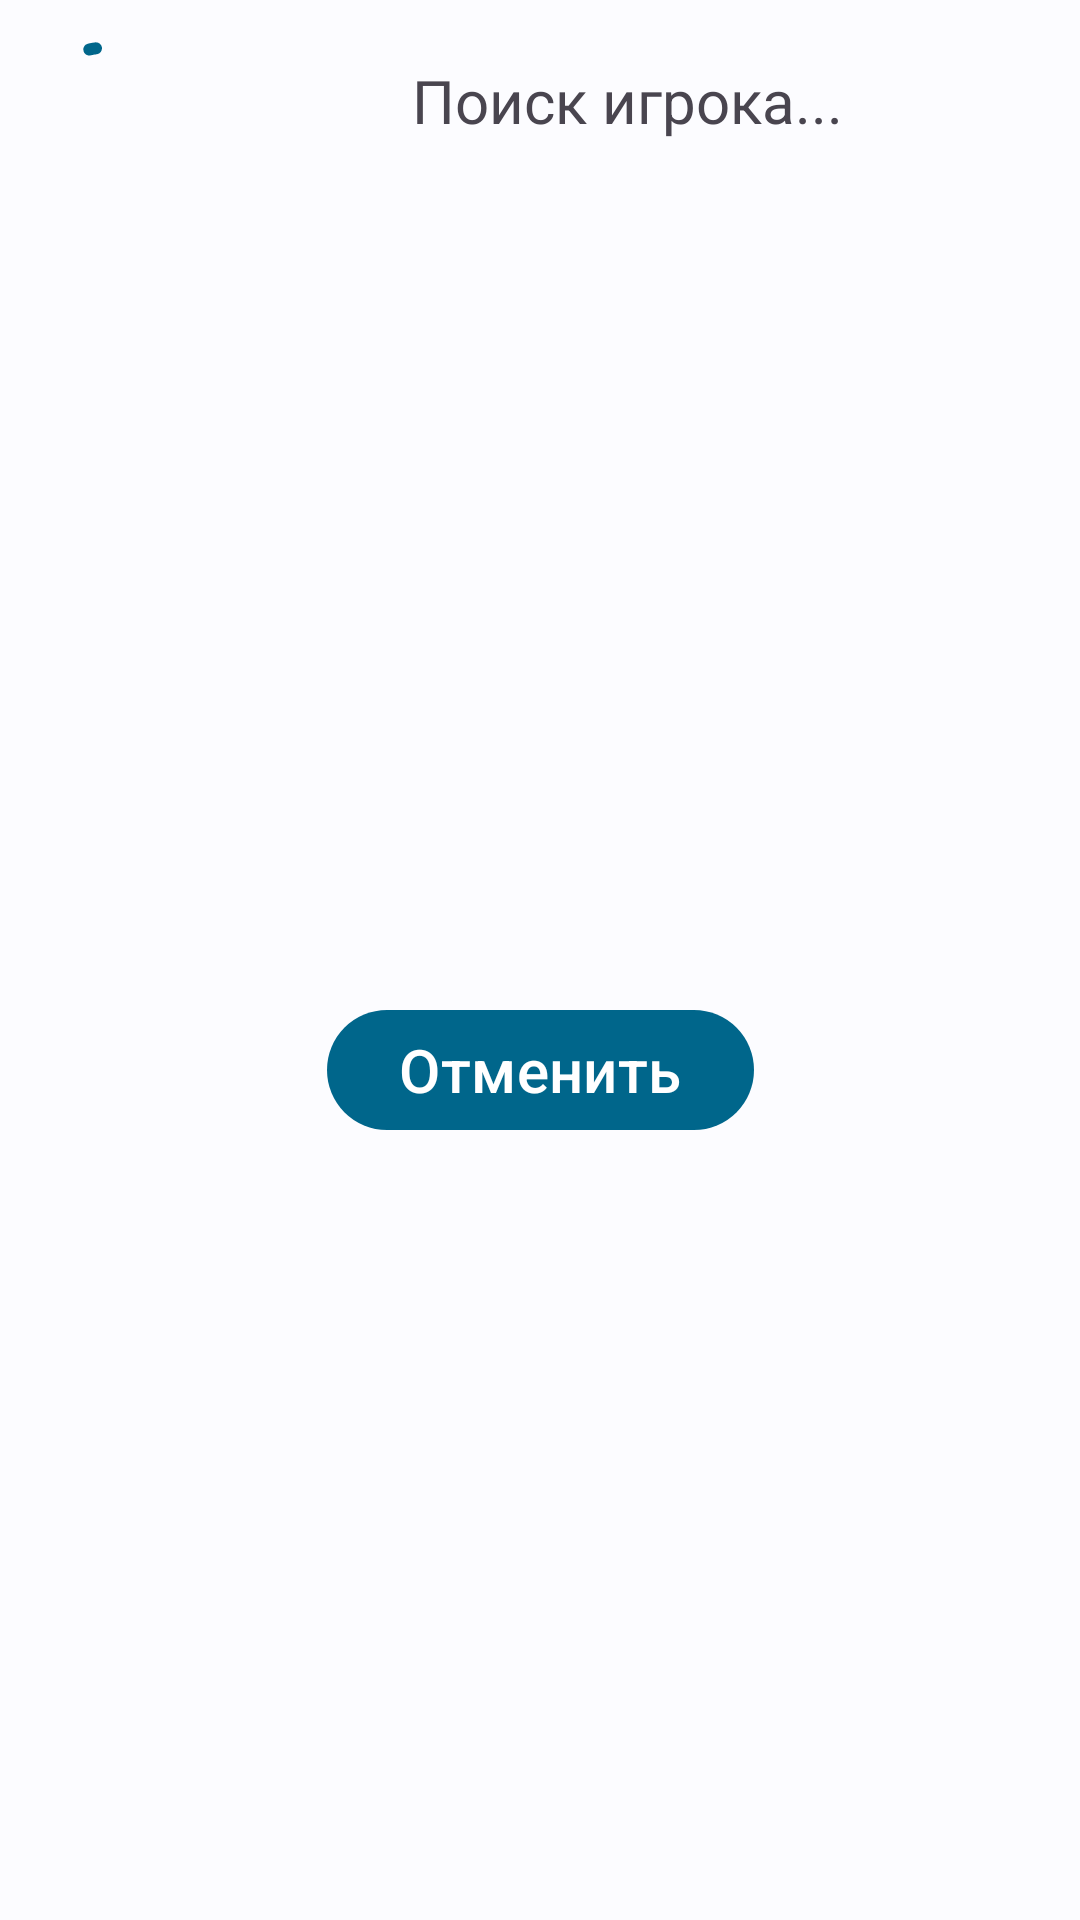

Produce the Android XML layout that renders to this screen, including the resource entries it uses.
<!-- AndroidManifest.xml: application theme Theme.TicTacToeR -->
<!-- res/layout/fragment_find_player.xml -->
<?xml version="1.0" encoding="utf-8"?>
<androidx.constraintlayout.widget.ConstraintLayout xmlns:android="http://schemas.android.com/apk/res/android"
    xmlns:tools="http://schemas.android.com/tools"
    android:layout_width="wrap_content"
    xmlns:app="http://schemas.android.com/apk/res-auto"
    android:layout_gravity="center"
    android:layout_height="wrap_content"
    tools:context=".fragments.FindPlayerFragment">


    <com.google.android.material.progressindicator.CircularProgressIndicator
        android:id="@+id/progress_circular"
        android:layout_width="wrap_content"
        android:layout_height="wrap_content"
        android:layout_margin="10dp"
        app:layout_constraintTop_toTopOf="parent"
        app:layout_constraintStart_toStartOf="parent"
        android:indeterminate="true" />

    <com.google.android.material.textview.MaterialTextView
        android:layout_width="wrap_content"
        android:layout_height="wrap_content"
        android:text="Поиск игрока..."
        android:textSize="20sp"
        android:layout_marginTop="20dp"
        android:layout_marginStart="10dp"
        android:layout_marginEnd="10dp"
        app:layout_constraintStart_toEndOf="@id/progress_circular"
        app:layout_constraintEnd_toEndOf="parent"
        app:layout_constraintTop_toTopOf="parent"
        />

    <com.google.android.material.button.MaterialButton
        android:id="@+id/cancel_button"
        android:layout_width="wrap_content"
        android:layout_height="wrap_content"
        android:text="Отменить"
        android:textSize="20sp"
        android:layout_marginTop="30dp"
        android:layout_marginBottom="15dp"
        app:layout_constraintTop_toBottomOf="@id/progress_circular"
        app:layout_constraintStart_toStartOf="parent"
        app:layout_constraintEnd_toEndOf="parent"
        app:layout_constraintBottom_toBottomOf="parent"
        />


</androidx.constraintlayout.widget.ConstraintLayout>
<!-- resources referenced by this layout -->
<resources>
  <style name="Theme.TicTacToeR" parent="Base.Theme.TicTacToeR" />
  <style name="Base.Theme.TicTacToeR" parent="Base.V28.Theme.TicTacToeR" />
  <style name="Base.V28.Theme.TicTacToeR" parent="Theme.Material3.Light.NoActionBar">
          <item name="colorPrimary">@color/md_theme_light_primary</item>
          <item name="colorOnPrimary">@color/md_theme_light_onPrimary</item>
          <item name="colorPrimaryContainer">@color/md_theme_light_primaryContainer</item>
          <item name="colorOnPrimaryContainer">@color/md_theme_light_onPrimaryContainer</item>
          <item name="colorSecondary">@color/md_theme_light_secondary</item>
          <item name="colorOnSecondary">@color/md_theme_light_onSecondary</item>
          <item name="colorSecondaryContainer">@color/md_theme_light_secondaryContainer</item>
          <item name="colorOnSecondaryContainer">@color/md_theme_light_onSecondaryContainer</item>
          <item name="colorTertiary">@color/md_theme_light_tertiary</item>
          <item name="colorOnTertiary">@color/md_theme_light_onTertiary</item>
          <item name="colorTertiaryContainer">@color/md_theme_light_tertiaryContainer</item>
          <item name="colorOnTertiaryContainer">@color/md_theme_light_onTertiaryContainer</item>
          <item name="colorError">@color/md_theme_light_error</item>
          <item name="colorOnError">@color/md_theme_light_onError</item>
          <item name="colorErrorContainer">@color/md_theme_light_errorContainer</item>
          <item name="colorOnErrorContainer">@color/md_theme_light_onErrorContainer</item>
          <item name="android:colorBackground">@color/md_theme_light_background</item>
          <item name="colorOnBackground">@color/md_theme_light_onBackground</item>
          <item name="colorSurface">@color/md_theme_light_surface</item>
          <item name="colorOnSurface">@color/md_theme_light_onSurface</item>
          <item name="colorSurfaceVariant">@color/md_theme_light_surfaceVariant</item>
          <item name="colorOnSurfaceVariant">@color/md_theme_light_onSurfaceVariant</item>
          <item name="colorOutline">@color/md_theme_light_outline</item>
          <item name="colorSurfaceInverse">@color/md_theme_light_inverseSurface</item>
          <item name="colorOnSurfaceInverse">@color/md_theme_light_inverseOnSurface</item>
  
  
          <item name="colorPrimaryInverse">@color/md_theme_light_inversePrimary</item>
      </style>
  <color name="md_theme_light_primary">#006972</color>
  <color name="md_theme_light_onPrimary">#FFFFFF</color>
  <color name="md_theme_light_primaryContainer">#90F2FD</color>
  <color name="md_theme_light_onPrimaryContainer">#001F23</color>
  <color name="md_theme_light_secondary">#4F6264</color>
  <color name="md_theme_light_onSecondary">#FFFFFF</color>
  <color name="md_theme_light_secondaryContainer">#D1E6E9</color>
  <color name="md_theme_light_onSecondaryContainer">#0B1E21</color>
  <color name="md_theme_light_tertiary">#545E77</color>
  <color name="md_theme_light_onTertiary">#FFFFFF</color>
  <color name="md_theme_light_tertiaryContainer">#D8E2FF</color>
  <color name="md_theme_light_onTertiaryContainer">#101B31</color>
  <color name="md_theme_light_error">#BA1A1A</color>
  <color name="md_theme_light_onError">#FFFFFF</color>
  <color name="md_theme_light_errorContainer">#FFDAD6</color>
  <color name="md_theme_light_onErrorContainer">#410002</color>
  <color name="md_theme_light_background">#FBFCFC</color>
  <color name="md_theme_light_onBackground">#191C1C</color>
  <color name="md_theme_light_surface">#FBFCFC</color>
  <color name="md_theme_light_onSurface">#191C1C</color>
  <color name="md_theme_light_surfaceVariant">#DDE4E5</color>
  <color name="md_theme_light_onSurfaceVariant">#414849</color>
  <color name="md_theme_light_outline">#717879</color>
  <color name="md_theme_light_inverseSurface">#2E3131</color>
  <color name="md_theme_light_inverseOnSurface">#F0F1F1</color>
  <color name="md_theme_light_inversePrimary">#73D5E1</color>
</resources>
